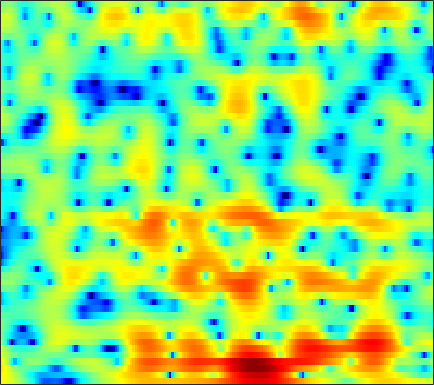

The data file committed next to this chart (first rows):
6.1293, 5.8595, 5.4487, 4.9789, 4.5871, 3.9953, 3.3307, 2.7797, 1.9605, 1.0411, 0.0079367, -0.85412, -2.1186, -3.548, -4.7427, -6.5043, -8.4462, -10.011, -12.116, -13.862, -14.886, -15.023, -14.797, -14.343
6.812, 6.393, 5.765, 5.062, 4.487, 3.66, 2.759, 2.033, 0.9957, -0.1206, -1.327, -2.296, -3.667, -5.106, -6.221, -7.681, -9.008, -9.829, -10.54, -10.83, -10.79, -10.64, -10.36, -10.1
7.733, 6.877, 5.629, 4.293, 3.266, 1.947, 0.7735, 0.04884, -0.6767, -1.153, -1.479, -1.676, -1.953, -2.284, -2.557, -3.002, -3.546, -4.012, -4.732, -5.599, -6.678, -7.638, -9.214, -11.18
7.339, 5.931, 3.692, 0.9135, -1.666, -5.949, -10.07, -9.622, -6.381, -3.803, -2.052, -1.128, -0.2905, 0.2549, 0.5046, 0.66, 0.619, 0.4853, 0.1813, -0.2662, -0.8326, -1.339, -2.079, -2.836
4.955, 3.99, 2.674, 1.394, 0.513, -0.482, -1.218, -1.585, -1.837, -1.921, -1.839, -1.718, -1.508, -1.273, -1.086, -0.8428, -0.6258, -0.4903, -0.3497, -0.2578, -0.1981, -0.1897, -0.2387, -0.3348
4.154, 2.959, 1.297, -0.3434, -1.486, -2.736, -3.612, -4.024, -4.296, -4.376, -4.393, -4.368, -4.286, -4.077, -3.785, -3.185, -2.373, -1.668, -0.7232, 0.1782, 0.9842, 1.496, 2.016, 2.35
1.383, -0.7048, -4.264, -9.288, -15.22, -34.69, -16.1, -12.63, -10.44, -9.552, -9.527, -10.07, -11.76, -15.19, -20.54, -21.85, -12.46, -8.396, -4.592, -1.835, 0.2207, 1.472, 2.781, 3.754
-0.09212, -1.468, -3.416, -5.364, -6.786, -8.429, -9.72, -10.53, -11.34, -12, -12.28, -12.24, -11.84, -11.17, -10.47, -9.172, -7.441, -5.972, -3.977, -2.072, -0.3722, 0.7329, 1.984, 2.997
-0.03127, -0.9345, -2.255, -3.735, -4.974, -6.813, -9.024, -11.07, -14.74, -20.66, -24.81, -19.16, -13.88, -10.43, -8.477, -6.33, -4.526, -3.311, -1.827, -0.508, 0.6624, 1.446, 2.34, 3.066
-0.4092, -0.9117, -1.637, -2.415, -3.027, -3.892, -4.757, -5.362, -6.024, -6.407, -6.423, -6.155, -5.485, -4.574, -3.812, -2.751, -1.719, -0.9819, -0.06312, 0.7673, 1.483, 1.951, 2.471, 2.867
-1.837, -2.008, -2.227, -2.433, -2.575, -2.752, -2.878, -2.94, -2.954, -2.877, -2.693, -2.48, -2.104, -1.639, -1.254, -0.6943, -0.1101, 0.3197, 0.8724, 1.375, 1.807, 2.073, 2.329, 2.477
-4.615, -4.427, -4.118, -3.779, -3.532, -3.23, -2.935, -2.753, -2.522, -2.277, -1.998, -1.756, -1.388, -0.9652, -0.6137, -0.1255, 0.3808, 0.7587, 1.231, 1.661, 2.03, 2.255, 2.465, 2.553
-10.38, -8.795, -6.982, -5.606, -4.842, -4.113, -3.678, -3.485, -3.34, -3.262, -3.15, -3.006, -2.675, -2.176, -1.695, -0.9735, -0.2331, 0.3065, 0.9896, 1.588, 2.098, 2.416, 2.756, 2.986
-9.809, -7.966, -6.016, -4.666, -4.037, -3.639, -3.7, -4.023, -4.85, -6.104, -7.588, -8.449, -8.419, -6.951, -5.485, -3.623, -2.05, -1.077, -0.01031, 0.8517, 1.541, 1.978, 2.491, 2.944
-2.023, -1.715, -1.304, -1.05, -0.9975, -1.185, -1.773, -2.488, -3.982, -6.195, -9.357, -12.09, -12.88, -9.472, -7.016, -4.662, -3.051, -2.224, -1.485, -1.067, -0.8071, -0.6199, -0.2398, 0.4247
0.579, 0.7381, 0.9068, 0.9699, 0.9396, 0.7508, 0.3914, -0.03526, -0.723, -1.515, -2.309, -2.802, -3.203, -3.36, -3.35, -3.246, -3.232, -3.304, -3.706, -4.629, -6.361, -8.511, -12.92, -11.74
-1.088, -0.7876, -0.4151, -0.07459, 0.1063, 0.2259, 0.2195, 0.1027, -0.1858, -0.65, -1.277, -1.843, -2.688, -3.647, -4.452, -5.421, -6.128, -6.403, -6.392, -6.237, -6.251, -6.309, -6.035, -4.89
-6.551, -5.558, -4.362, -3.253, -2.558, -1.846, -1.404, -1.207, -1.177, -1.44, -2.012, -2.669, -3.961, -5.852, -7.899, -12.15, -21.3, -21.92, -12.44, -7.871, -5.014, -3.444, -1.674, -0.09251
-14.39, -12.04, -9.416, -7.359, -6.125, -4.776, -3.762, -3.22, -2.762, -2.559, -2.616, -2.849, -3.413, -4.174, -4.865, -5.758, -6.249, -6.049, -4.938, -3.397, -1.785, -0.6309, 0.7251, 1.898
-18.48, -15.83, -12.79, -10.36, -8.855, -7.234, -5.928, -5.141, -4.344, -3.728, -3.288, -3.037, -2.776, -2.581, -2.401, -2.116, -1.698, -1.3, -0.6391, 0.1461, 0.9523, 1.568, 2.343, 2.989
-16.34, -14.66, -12.5, -10.76, -9.634, -8.341, -7.311, -6.635, -5.833, -5.192, -4.599, -4.152, -3.52, -2.866, -2.333, -1.561, -0.7477, -0.1264, 0.6825, 1.461, 2.192, 2.67, 3.209, 3.622
-12.51, -12.17, -11.38, -10.56, -9.947, -9.166, -8.566, -8.271, -7.941, -7.799, -7.612, -7.37, -6.723, -5.584, -4.557, -3.074, -1.639, -0.6159, 0.6198, 1.654, 2.539, 3.079, 3.631, 4.024
-15.14, -14.27, -12.97, -11.7, -10.88, -10.16, -9.787, -9.789, -10.39, -11.62, -13.99, -16.68, -18.2, -13.04, -9.398, -5.797, -3.07, -1.501, 0.158, 1.457, 2.425, 3.011, 3.624, 4.049
-19.07, -16.1, -13.53, -11.9, -11.14, -10.43, -9.987, -9.757, -9.722, -10.02, -10.64, -10.98, -10.58, -8.431, -6.415, -3.889, -1.847, -0.614, 0.6213, 1.486, 2.061, 2.356, 2.694, 3.03
-8.429, -9.071, -9.856, -10.72, -11.52, -12.04, -11.39, -10.23, -8.225, -6.444, -4.948, -3.898, -2.594, -1.34, -0.4353, 0.6515, 1.488, 1.896, 2.092, 1.799, 1.061, 0.2041, -1.051, -1.5
-5.108, -6.082, -7.807, -10.48, -13.5, -19.6, -17.27, -12.3, -7.738, -4.72, -2.453, -1.114, 0.3632, 1.538, 2.226, 2.909, 3.276, 3.292, 2.931, 2.005, 0.3004, -1.691, -5.912, -10.18
-5.163, -5.529, -6.177, -6.788, -7.198, -7.358, -6.896, -6.166, -4.855, -3.446, -2.054, -1.087, 0.03508, 0.9829, 1.561, 2.136, 2.47, 2.569, 2.47, 2.139, 1.581, 1.118, 0.5494, 0.3019
-5.651, -5.654, -5.663, -5.647, -5.583, -5.399, -5.039, -4.64, -3.993, -3.18, -2.288, -1.607, -0.6978, 0.1227, 0.6768, 1.301, 1.785, 2.05, 2.272, 2.355, 2.34, 2.273, 2.168, 2.039
-6.46, -6.332, -6.165, -6.087, -6.022, -5.946, -5.808, -5.617, -5.165, -4.456, -3.551, -2.793, -1.725, -0.7042, 0.002163, 0.831, 1.514, 1.918, 2.338, 2.615, 2.784, 2.832, 2.821, 2.717
-8.01, -7.457, -6.995, -6.909, -7.104, -7.703, -8.632, -9.372, -9.754, -8.805, -6.824, -5.167, -3.186, -1.498, -0.4584, 0.6614, 1.523, 2.022, 2.525, 2.872, 3.081, 3.168, 3.188, 3.116
-8.511, -7.129, -6.132, -5.865, -6.189, -7.351, -9.69, -12.7, -19.5, -15.14, -8.832, -5.823, -2.99, -1.02, 0.06721, 1.145, 1.868, 2.244, 2.559, 2.74, 2.832, 2.878, 2.915, 2.919
-3.751, -3.069, -2.424, -2.131, -2.123, -2.375, -2.796, -3.094, -3.161, -2.682, -1.715, -0.8617, 0.2131, 1.069, 1.528, 1.863, 1.898, 1.736, 1.334, 0.8212, 0.4134, 0.28, 0.4318, 0.838
0.03073, 0.2737, 0.5604, 0.7655, 0.8864, 0.9904, 1.067, 1.131, 1.261, 1.442, 1.673, 1.855, 2.014, 2.036, 1.913, 1.471, 0.6603, -0.292, -2.122, -4.877, -8.621, -10.64, -8.193, -4.65
0.7053, 0.8256, 0.9905, 1.156, 1.274, 1.422, 1.557, 1.651, 1.757, 1.833, 1.866, 1.852, 1.749, 1.52, 1.229, 0.644, -0.2323, -1.13, -2.72, -4.816, -7.021, -7.873, -6.764, -4.549
-0.5689, -0.5546, -0.4418, -0.2379, -0.06784, 0.164, 0.3677, 0.4903, 0.6065, 0.6794, 0.6981, 0.6673, 0.604, 0.4761, 0.3385, 0.1043, -0.213, -0.4824, -0.8829, -1.233, -1.423, -1.404, -1.113, -0.6165
-4.093, -4.193, -3.836, -3.181, -2.66, -2.074, -1.668, -1.491, -1.385, -1.387, -1.433, -1.463, -1.471, -1.412, -1.312, -1.13, -0.8948, -0.6955, -0.3898, -0.02702, 0.3732, 0.7151, 1.187, 1.673
-16.8, -15.94, -10.1, -6.823, -5.365, -4.251, -3.809, -3.8, -4.113, -4.672, -5.271, -5.581, -5.74, -5.477, -5.065, -4.336, -3.458, -2.765, -1.788, -0.815, 0.1593, 0.8683, 1.766, 2.59
-6.083, -6.433, -5.747, -4.826, -4.354, -4.243, -4.734, -5.511, -7.147, -9.518, -12.67, -15.12, -16.03, -14.05, -12.34, -10.27, -8.511, -7.19, -5.457, -3.711, -1.995, -0.7753, 0.7467, 2.101
0.7418, 0.2088, -0.423, -1.031, -1.565, -2.485, -3.774, -5.074, -7.362, -10.51, -14.6, -17.92, -19.97, -18.7, -17.9, -17.41, -16.48, -14.88, -11.93, -8.822, -5.952, -3.956, -1.581, 0.4764
3.39, 2.816, 1.994, 1.112, 0.3765, -0.7028, -1.968, -3.071, -4.761, -6.728, -8.861, -10.57, -12.92, -15.63, -18.23, -23.68, -30.28, -24.83, -18.88, -14.55, -10.47, -7.664, -4.288, -1.458
3.881, 3.216, 2.312, 1.41, 0.762, -0.08536, -0.9297, -1.597, -2.568, -3.666, -4.964, -6.108, -7.801, -9.792, -11.42, -13.83, -16.49, -19.06, -26.38, -25, -14.3, -9.649, -5.236, -2.001
2.536, 1.451, -0.01499, -1.231, -1.796, -2.029, -1.878, -1.7, -1.583, -1.679, -2.012, -2.421, -3.164, -4.127, -4.949, -6.145, -7.336, -8.129, -8.629, -7.912, -6.002, -4.269, -1.98, 0.03949
-0.2562, -2.352, -6.354, -12.6, -15.3, -9.5, -5.486, -3.605, -1.976, -1.009, -0.4801, -0.293, -0.2835, -0.4579, -0.6761, -0.9986, -1.287, -1.419, -1.4, -1.097, -0.5311, 0.01621, 0.8477, 1.675
-0.8506, -2.282, -4.442, -6.313, -6.773, -5.796, -4.072, -2.826, -1.442, -0.4067, 0.3182, 0.6806, 0.973, 1.09, 1.08, 0.9758, 0.8075, 0.6783, 0.5397, 0.4707, 0.5089, 0.6308, 0.8577, 1.141
0.07548, -0.5779, -1.361, -1.873, -2.006, -1.812, -1.291, -0.7713, -0.01198, 0.7057, 1.291, 1.618, 1.898, 1.981, 1.925, 1.686, 1.283, 0.8852, 0.2613, -0.3997, -0.9647, -1.236, -1.3, -1.037
0.2362, -0.5144, -1.38, -1.904, -1.952, -1.567, -0.7934, -0.09615, 0.8411, 1.69, 2.371, 2.756, 3.057, 3.104, 2.963, 2.516, 1.74, 0.9008, -0.634, -2.728, -5.376, -7.328, -7.742, -5.559
-1.455, -3.28, -6.282, -9.114, -9.13, -6.372, -3.439, -1.654, 0.1953, 1.571, 2.577, 3.108, 3.551, 3.701, 3.607, 3.199, 2.423, 1.554, -0.07087, -2.394, -5.645, -8.419, -9.008, -5.701
-2.977, -4.849, -7.96, -10.92, -10.95, -8.068, -5.062, -3.262, -1.385, 0.01723, 1.056, 1.619, 2.138, 2.405, 2.454, 2.323, 1.979, 1.594, 0.9453, 0.2098, -0.4675, -0.8035, -0.8692, -0.5052
-2.534, -3.376, -4.338, -4.886, -4.917, -4.5, -3.699, -2.993, -2.034, -1.157, -0.4558, -0.0295, 0.3975, 0.6615, 0.793, 0.8885, 0.9144, 0.903, 0.874, 0.8377, 0.8408, 0.8903, 1.006, 1.175
-2.49, -3.24, -4.02, -4.416, -4.41, -4.045, -3.442, -2.924, -2.25, -1.676, -1.273, -1.058, -0.882, -0.7813, -0.7208, -0.5897, -0.3636, -0.1147, 0.2794, 0.7194, 1.167, 1.481, 1.843, 2.129
-3.343, -5.149, -7.456, -8.334, -7.558, -5.688, -3.966, -2.96, -2.036, -1.556, -1.42, -1.576, -2.045, -2.665, -3.126, -3.413, -3.023, -2.315, -1.088, 0.1842, 1.294, 1.983, 2.722, 3.243
-2.39, -5.095, -10.16, -12.96, -9.445, -5.416, -2.954, -1.802, -0.9394, -0.7033, -1.023, -1.674, -3.205, -5.827, -8.982, -15.89, -13, -7.876, -3.591, -0.8245, 1.094, 2.177, 3.236, 3.938
1.084, 0.2524, -0.696, -1.183, -1.189, -0.8728, -0.4761, -0.2703, -0.1993, -0.4011, -0.995, -1.661, -2.872, -4.478, -5.736, -6.902, -6.453, -5.204, -3.231, -1.459, -0.008981, 0.8623, 1.785, 2.469
2.782, 2.499, 2.093, 1.72, 1.463, 1.115, 0.7283, 0.3949, -0.1177, -0.7208, -1.367, -1.853, -2.455, -2.951, -3.205, -3.369, -3.266, -3.07, -2.685, -2.286, -1.875, -1.558, -1.016, -0.3456
3.766, 3.712, 3.524, 3.186, 2.819, 2.176, 1.342, 0.5908, -0.5791, -1.857, -2.943, -3.499, -3.806, -3.624, -3.37, -2.991, -2.788, -2.788, -3.11, -3.866, -5.061, -5.957, -6.307, -4.919
3.536, 3.791, 3.928, 3.749, 3.392, 2.597, 1.387, 0.1424, -2.063, -5.087, -9.41, -12.7, -11.05, -7.223, -5.152, -3.339, -2.399, -2.176, -2.561, -3.843, -6.469, -9.866, -15.03, -8.765
0.5164, 1.452, 2.146, 2.308, 2.122, 1.468, 0.364, -0.7595, -2.669, -5.13, -7.74, -9.09, -8.521, -6.332, -4.719, -3.046, -1.888, -1.372, -1.06, -1.121, -1.367, -1.499, -1.35, -0.633
-1.227, -0.2456, 0.44, 0.5711, 0.3574, -0.2669, -1.2, -2.023, -3.199, -4.241, -4.954, -5.142, -4.889, -4.138, -3.431, -2.45, -1.542, -0.9398, -0.2738, 0.2394, 0.6493, 0.9176, 1.296, 1.69
